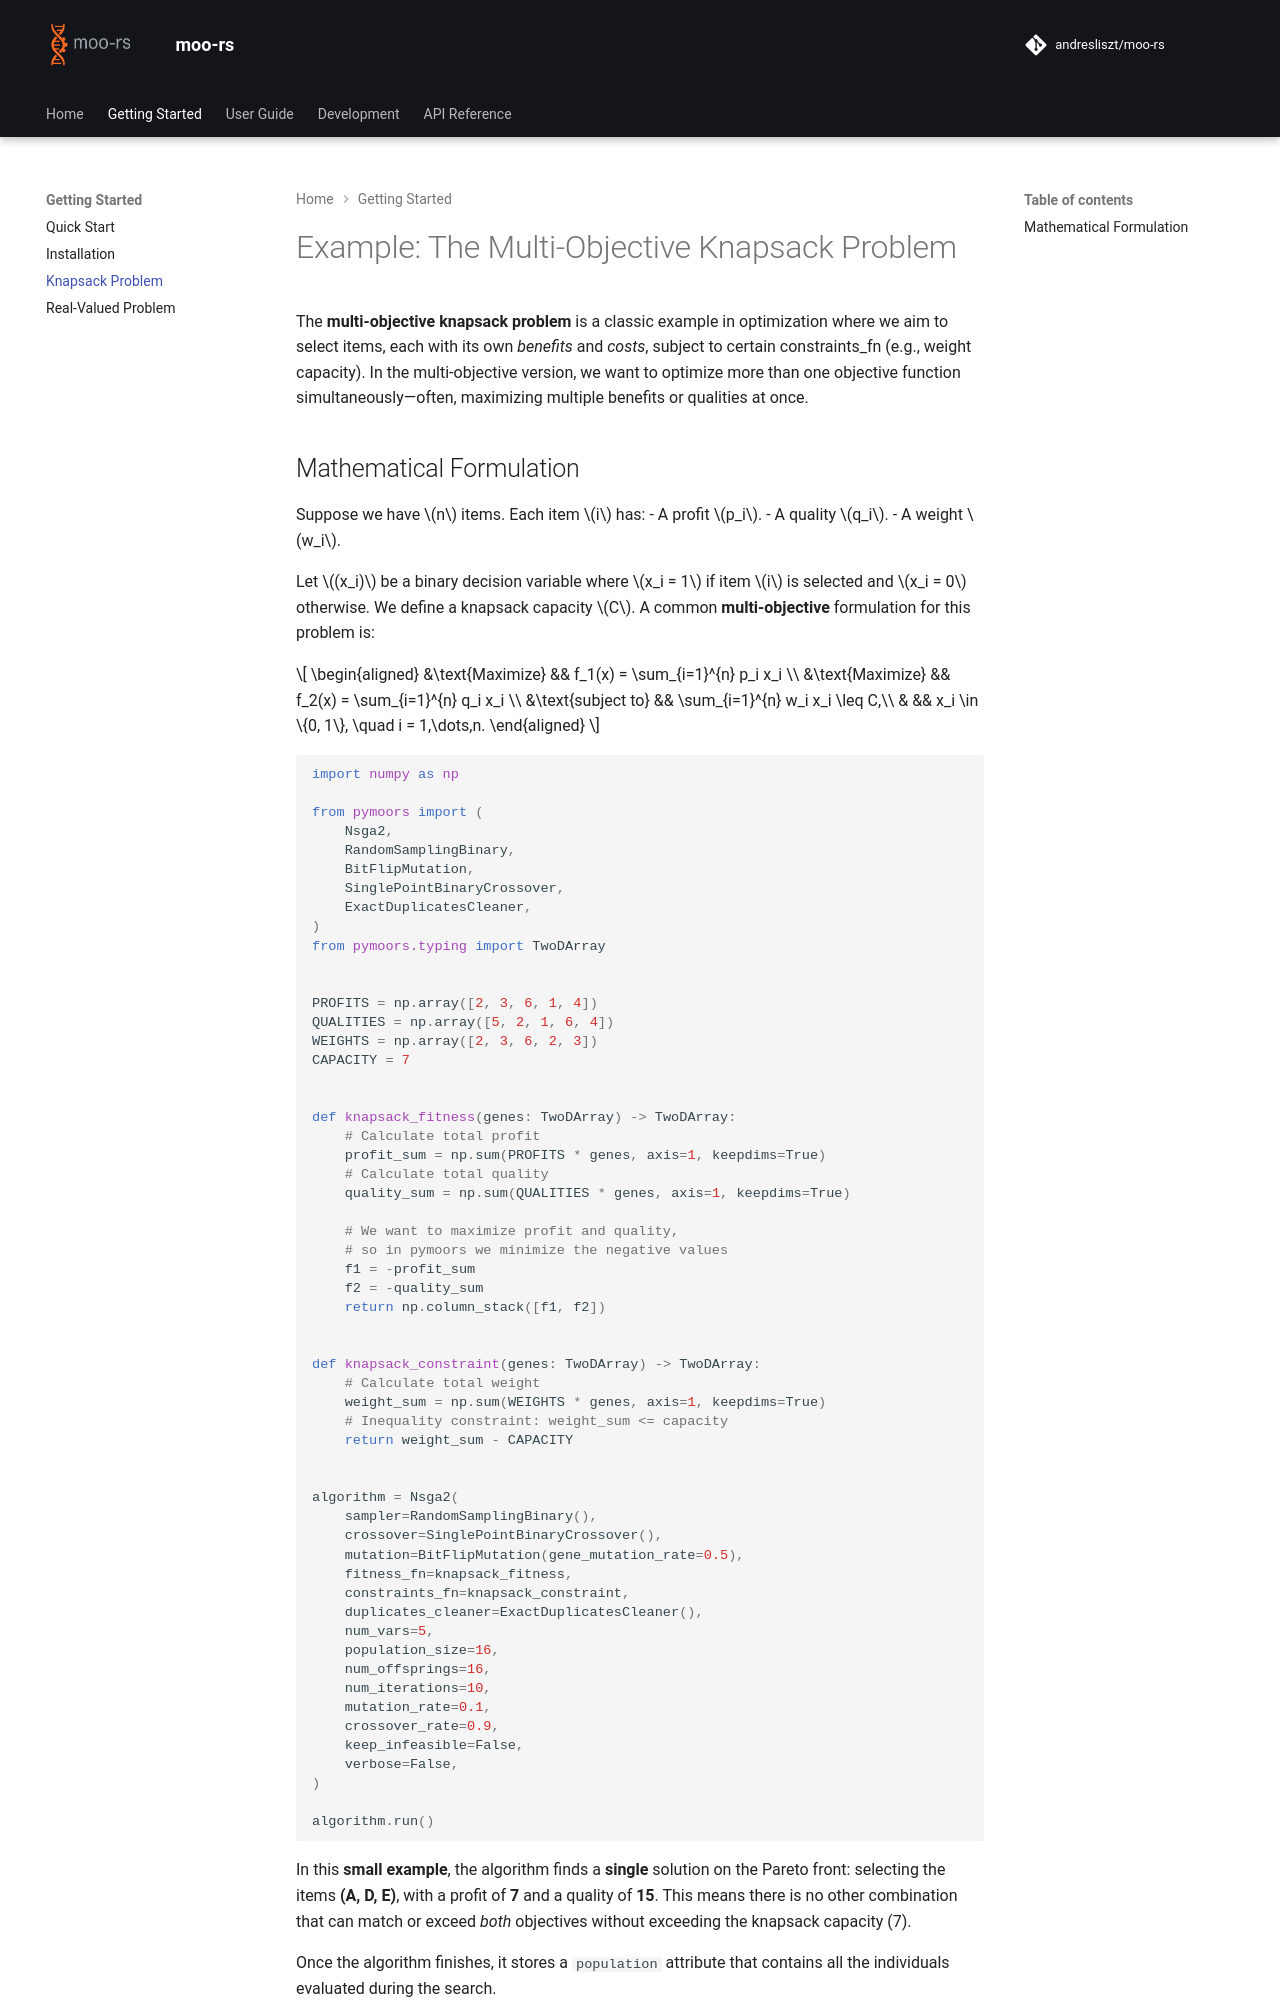

repository: andresliszt/pymoors · page: getting_started/knapsack.html · generator: mkdocs

# Example: The Multi-Objective Knapsack Problem

The **multi-objective knapsack problem** is a classic example in optimization where we aim to select items, each with its own *benefits* and *costs*, subject to certain constraints_fn (e.g., weight capacity). In the multi-objective version, we want to optimize more than one objective function simultaneously—often, maximizing multiple benefits or qualities at once.
